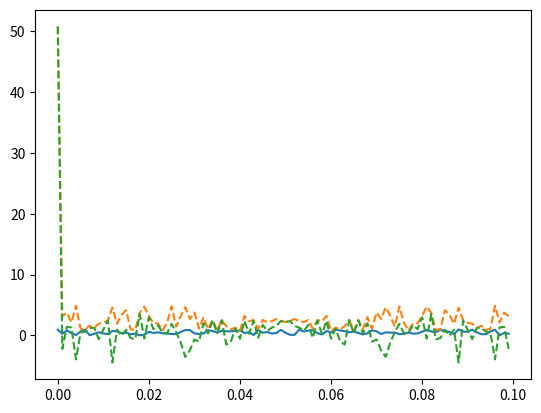

Write Python code to recreate this figure. (Note: this script raises an exception after producing the figure.)
from random import random
import numpy as np
import matplotlib.pyplot as plt
from matplotlib import use



def FT(arr):
    size_array = len(N)
    out_arr = []
    out_arr2 = []
    summ = 0
    # summ2 = 0
    for k in range(size_array):
        for n in range(size_array):
            summ = summ + (arr[n]*np.exp(-1j*(2*np.pi/size_array)*n*k))
            # summ2 = summ2 +(arr[n]*(np.cos((2*np.pi/size_array)*n*k)-1j*np.sin((2*np.pi/size_array)*n*k)))
        out_arr.append(abs(summ))
        # out_arr2.append(summ2)
        summ = 0
        # summ2 = 0

    return out_arr

def inverse_FT(arr):
    size_array = len(arr)
    out_arr = []
    summ = 0
    for i in range(79,size_array):
        for k in range(size_array):
            for n in range(size_array):
                # summ = summ + (arr[n] * np.exp(-1j * (2 * np.pi / size_array) * n * k))
                summ = summ + (arr[n]*(np.cos((2*np.pi/size_array)*n*k) + 1j*np.sin((2*np.pi/size_array)*n*k)))
            summ = summ/size_array
            out_arr.append(summ)
            summ = 0
    return arr




m = [i/1000 for i in range(100)]
Nsin = [np.sin(2*np.pi*50*i) for i in m]
Ncos = [np.cos(2*np.pi*50*i) for i in m]
N = [np.cos(i)*random() for i in m]

# print(N)
#print(FT([5, 2, 4, -1]))

# plt.plot(m, N)
plt.plot(m, N)
# plt.plot(m, Ncos)
plt.plot(m, FT(N), '--')
plt.plot(m,np.fft.fft(N), '--')
# plt.plot(m,'-o')
use('tkagg')
plt.show()